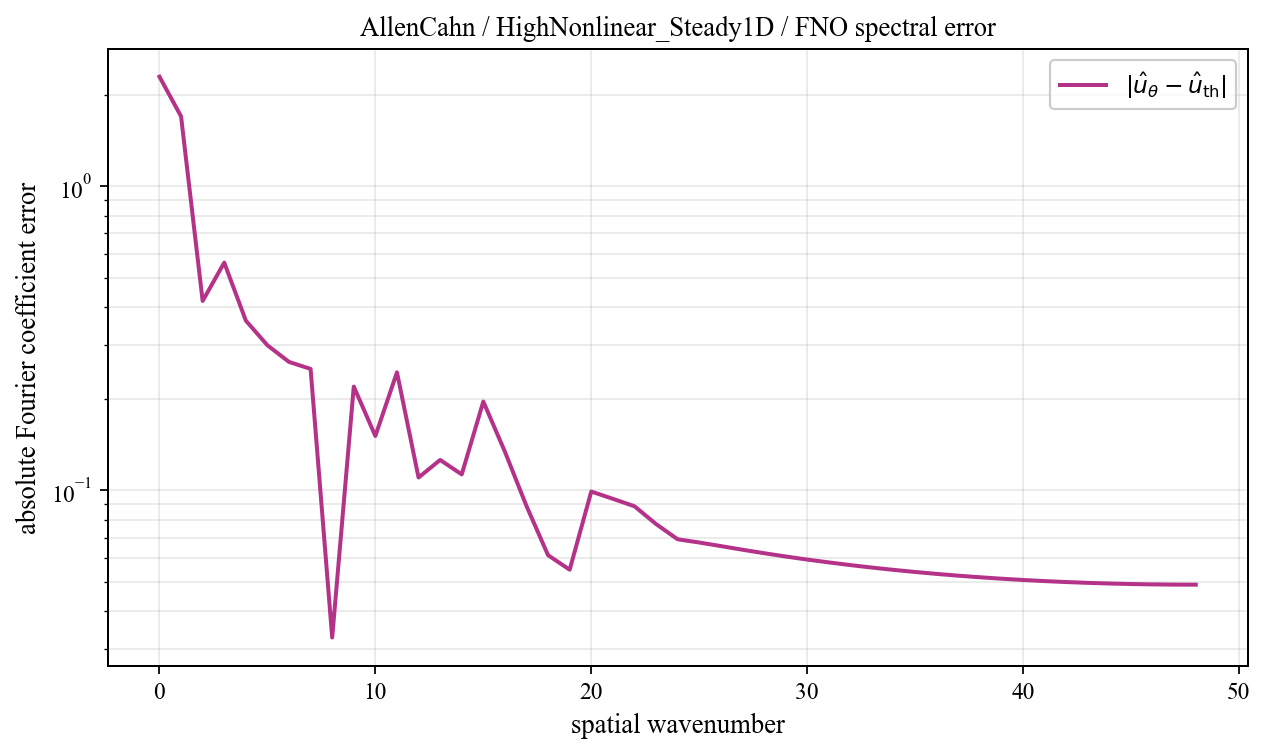

The table this chart was drawn from, first rows:
spatial_wavenumber, prediction_magnitude, theory_magnitude, absolute_coefficient_error
0, 2.309, 0.01607, 2.292
1, 1.701, 0.03131, 1.698
2, 0.4412, 0.03854, 0.4198
3, 0.4594, 0.2725, 0.5613
4, 0.2042, 0.3892, 0.3618
5, 0.2112, 0.1069, 0.3001
6, 0.1471, 0.1316, 0.2646
7, 0.1581, 0.1209, 0.251
8, 0.1794, 0.2066, 0.03285
9, 0.2402, 0.05623, 0.2196
10, 0.1715, 0.03017, 0.151
11, 0.2459, 0.0197, 0.2446
12, 0.1079, 0.01421, 0.1103
13, 0.1269, 0.01089, 0.126
14, 0.1144, 0.00871, 0.1129
15, 0.1954, 0.007183, 0.196
16, 0.1299, 0.006066, 0.1341
17, 0.08549, 0.00522, 0.08889
18, 0.05835, 0.004561, 0.06123
19, 0.05568, 0.004038, 0.05489
20, 0.09849, 0.003614, 0.09917
21, 0.09255, 0.003266, 0.09387
22, 0.08709, 0.002976, 0.08873
23, 0.07574, 0.002732, 0.07755
24, 0.06751, 0.002524, 0.0691
25, 0.06591, 0.002346, 0.06743
26, 0.06415, 0.002193, 0.06563
27, 0.0624, 0.00206, 0.06385
28, 0.06077, 0.001944, 0.06219
29, 0.05927, 0.001842, 0.06067
30, 0.0579, 0.001753, 0.05927
31, 0.05665, 0.001674, 0.058
32, 0.05551, 0.001604, 0.05684
33, 0.05447, 0.001543, 0.05578
34, 0.05352, 0.001488, 0.05482
35, 0.05267, 0.00144, 0.05395
36, 0.0519, 0.001397, 0.05316
37, 0.05121, 0.001359, 0.05246
38, 0.05059, 0.001326, 0.05183
39, 0.05004, 0.001297, 0.05127
40, 0.04956, 0.001272, 0.05078
41, 0.04914, 0.001251, 0.05035
42, 0.04879, 0.001232, 0.04999
43, 0.04849, 0.001217, 0.04968
44, 0.04824, 0.001205, 0.04944
45, 0.04806, 0.001196, 0.04925
46, 0.04792, 0.001189, 0.04911
47, 0.04784, 0.001185, 0.04903
48, 0.04782, 0.001184, 0.049
